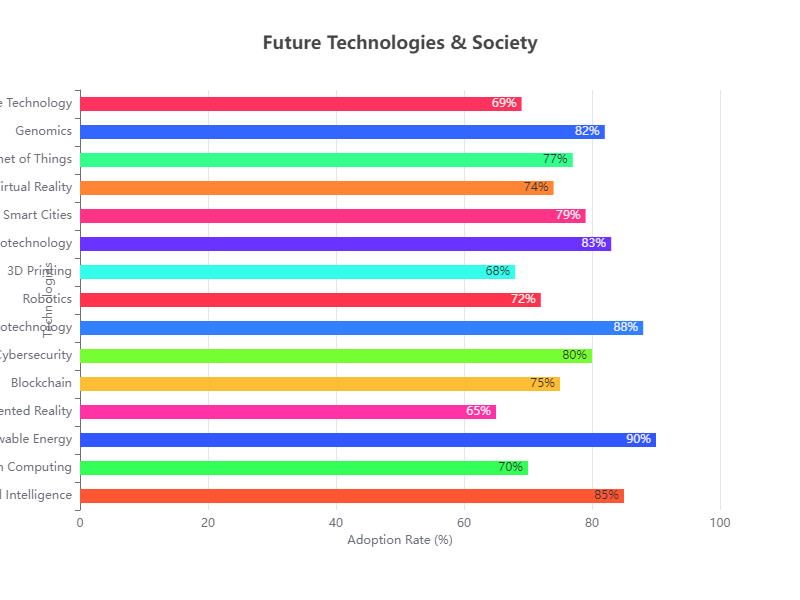

The data file committed next to this chart (first rows):
Category, Value
Artificial Intelligence, 85
Quantum Computing, 70
Renewable Energy, 90
Augmented Reality, 65
Blockchain, 75
Cybersecurity, 80
Biotechnology, 88
Robotics, 72
3D Printing, 68
Nanotechnology, 83
Smart Cities, 79
Virtual Reality, 74
Internet of Things, 77
Genomics, 82
Wearable Technology, 69
